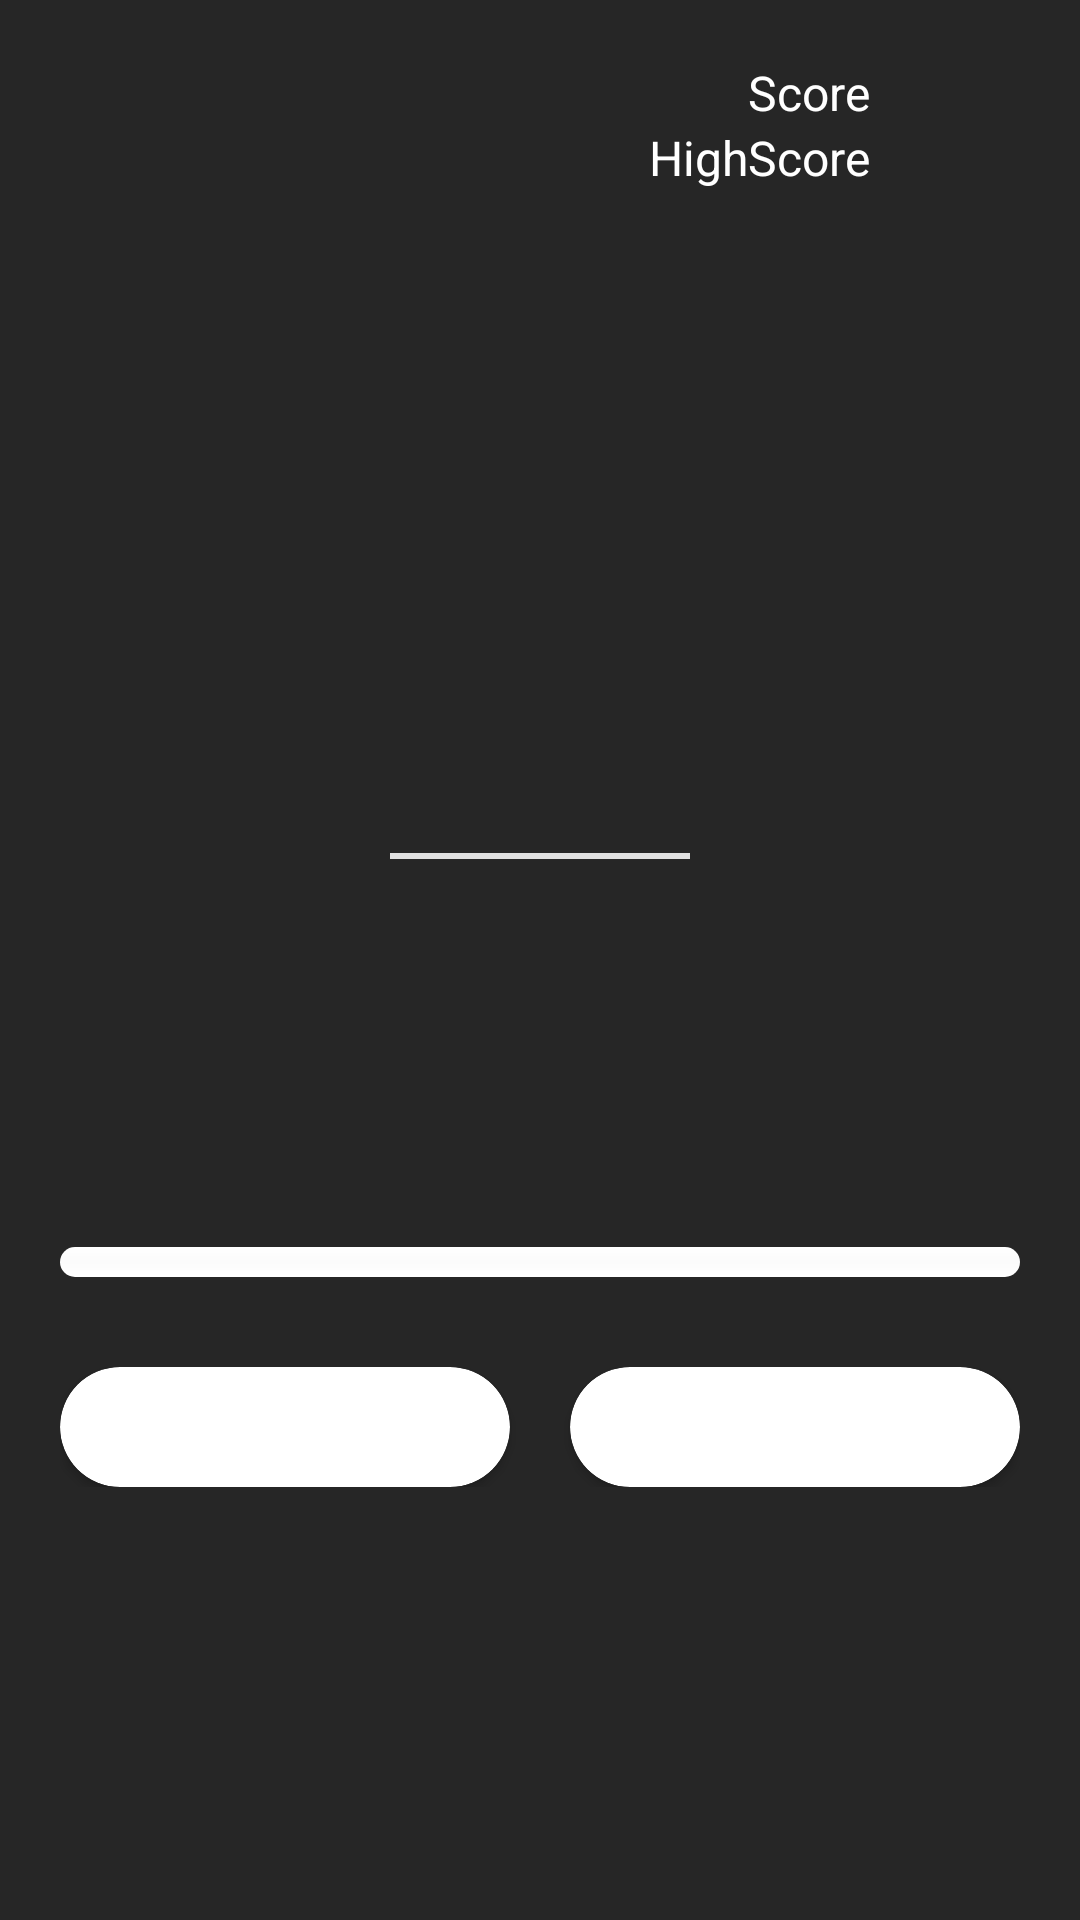

Here is an Android app screen rendered from its layout file. Give the layout XML and the strings, colors and styles it references.
<!-- AndroidManifest.xml: application theme Theme.MyDagger1 -->
<!-- res/layout/activity_main.xml -->
<?xml version="1.0" encoding="utf-8"?>
<androidx.constraintlayout.widget.ConstraintLayout xmlns:android="http://schemas.android.com/apk/res/android"
    xmlns:app="http://schemas.android.com/apk/res-auto"
    xmlns:tools="http://schemas.android.com/tools"
    android:layout_width="match_parent"
    android:layout_height="match_parent"
    android:background="@color/color_da_4"
    android:padding="20dp"
    tools:context=".MainActivity">

    <LinearLayout
        android:id="@+id/llNumber"
        android:layout_width="match_parent"
        android:layout_height="wrap_content"
        android:orientation="vertical"
        android:weightSum="3"
        app:layout_constraintTop_toTopOf="parent">

        <RelativeLayout
            android:layout_width="match_parent"
            android:layout_height="wrap_content"
            android:layout_marginBottom="@dimen/dp_20">

            <TextView
                android:id="@+id/tvTitleScore"
                android:layout_width="wrap_content"
                android:layout_height="wrap_content"
                android:layout_toStartOf="@id/tvScore"
                android:text="Score"
                android:textColor="@color/white"
                android:textSize="@dimen/sp_16" />

            <TextView
                android:id="@+id/tvScore"
                android:layout_width="wrap_content"
                android:layout_height="wrap_content"
                android:layout_alignParentEnd="true"
                android:layout_marginHorizontal="@dimen/dp_10"
                android:gravity="end"
                android:minWidth="30dp"
                android:textColor="@color/white"
                android:textSize="@dimen/sp_16"
                tools:text="0" />

            <TextView
                android:id="@+id/tvTitleHighScore"
                android:layout_width="wrap_content"
                android:layout_height="wrap_content"
                android:layout_below="@id/tvScore"
                android:layout_toStartOf="@id/tvHighScore"
                android:text="HighScore"
                android:textColor="@color/white"
                android:textSize="@dimen/sp_16" />

            <TextView
                android:id="@+id/tvHighScore"
                android:layout_width="wrap_content"
                android:layout_height="wrap_content"
                android:layout_below="@id/tvScore"
                android:layout_alignParentEnd="true"
                android:layout_marginHorizontal="@dimen/dp_10"
                android:gravity="end"
                android:minWidth="30dp"
                android:textColor="@color/white"
                android:textSize="@dimen/sp_16"
                tools:text="0" />

        </RelativeLayout>

        <TextView
            android:id="@+id/tvNumber1"
            android:layout_width="match_parent"
            android:layout_height="wrap_content"
            android:layout_weight="1"
            android:gravity="center"
            android:paddingVertical="@dimen/dp_20"
            android:textColor="@color/color_da_2"
            android:textSize="@dimen/sp_30"
            android:textStyle="bold"
            tools:text="1" />

        <TextView
            android:id="@+id/tvSub"
            android:layout_width="match_parent"
            android:layout_height="wrap_content"
            android:layout_weight="1"
            android:gravity="center"
            android:textColor="@color/color_da_2"
            android:textSize="@dimen/sp_30"
            android:textStyle="bold"
            tools:text="+" />

        <TextView
            android:id="@+id/tvNumber2"
            android:layout_width="match_parent"
            android:layout_height="wrap_content"
            android:layout_weight="1"
            android:gravity="center"
            android:paddingVertical="@dimen/dp_20"
            android:textColor="@color/color_da_2"
            android:textSize="@dimen/sp_30"
            android:textStyle="bold"
            tools:text="1" />

        <View
            android:layout_width="100dp"
            android:layout_height="2dp"
            android:layout_gravity="center_horizontal"
            android:background="@color/color_da_2" />

        <TextView
            android:id="@+id/tvSum"
            android:layout_width="match_parent"
            android:layout_height="wrap_content"
            android:layout_weight="1"
            android:gravity="center"
            android:paddingVertical="@dimen/dp_20"
            android:textColor="@color/color_da_2"
            android:textSize="@dimen/sp_30"
            android:textStyle="bold"
            app:layout_constraintTop_toBottomOf="@id/llNumber"
            tools:text="1" />

    </LinearLayout>

    <TextView
        android:id="@+id/tvResult"
        android:layout_width="wrap_content"
        android:layout_height="wrap_content"
        android:layout_marginTop="20dp"
        android:textColor="@color/color_da_2"
        android:textStyle="bold"
        app:layout_constraintLeft_toLeftOf="parent"
        app:layout_constraintRight_toRightOf="parent"
        app:layout_constraintTop_toBottomOf="@id/llNumber"
        tools:text="App" />

    <ProgressBar
        android:id="@+id/pbLoading"
        android:layout_width="wrap_content"
        android:layout_height="wrap_content"
        android:indeterminate="true"
        android:visibility="gone"
        app:layout_constraintBottom_toBottomOf="parent"
        app:layout_constraintEnd_toEndOf="parent"
        app:layout_constraintStart_toStartOf="parent"
        app:layout_constraintTop_toTopOf="parent" />

    <ProgressBar
        android:id="@+id/pbPercent"
        style="@style/CustomProgressBarTime"
        android:layout_width="match_parent"
        android:layout_height="wrap_content"
        android:layout_marginTop="@dimen/dp_10"
        android:progress="0"
        app:layout_constraintEnd_toEndOf="parent"
        app:layout_constraintStart_toStartOf="parent"
        app:layout_constraintTop_toBottomOf="@id/tvResult" />

    <LinearLayout
        android:layout_width="match_parent"
        android:layout_height="wrap_content"
        android:layout_marginTop="@dimen/dp_30"
        android:weightSum="2"
        app:layout_constraintTop_toBottomOf="@id/pbPercent">

        <androidx.cardview.widget.CardView
            android:id="@+id/cvTrue"
            android:layout_width="wrap_content"
            android:layout_height="wrap_content"
            android:layout_marginEnd="@dimen/dp_10"
            android:layout_weight="1"
            app:cardCornerRadius="@dimen/dp_20">

            <ImageView
                android:id="@+id/ivTrue"
                android:layout_width="match_parent"
                android:layout_height="match_parent"
                android:gravity="center"
                android:paddingVertical="@dimen/dp_20"
                android:src="@drawable/ic_true" />

        </androidx.cardview.widget.CardView>


        <androidx.cardview.widget.CardView
            android:id="@+id/cvFalse"
            android:layout_width="wrap_content"
            android:layout_height="wrap_content"
            android:layout_marginStart="@dimen/dp_10"
            android:layout_weight="1"
            app:cardCornerRadius="@dimen/dp_20">

            <ImageView
                android:id="@+id/ivFalse"
                android:layout_width="match_parent"
                android:layout_height="match_parent"
                android:gravity="center"
                android:paddingVertical="@dimen/dp_20"
                android:src="@drawable/ic_false" />

        </androidx.cardview.widget.CardView>

    </LinearLayout>

</androidx.constraintlayout.widget.ConstraintLayout>
<!-- resources referenced by this layout -->
<resources>
  <color name="color_da_2">#e0e0e0</color>
  <color name="color_da_4">#262626</color>
  <color name="white">#FFFFFFFF</color>
  
      // CYAN
  <dimen name="dp_10">10dp</dimen>
  <dimen name="dp_20">20dp</dimen>
  <dimen name="dp_30">30dp</dimen>
  <dimen name="sp_16">16sp</dimen>
  <dimen name="sp_30">30sp</dimen>
  <style name="CustomProgressBarTime" parent="android:Widget.ProgressBar.Horizontal">
          <item name="android:indeterminateOnly">false</item>
          <item name="android:progressDrawable">@drawable/custom_progress_bar_horizontal</item>
          <item name="android:minHeight">10dip</item>
          <item name="android:maxHeight">20dip</item>
      </style>
  <style name="Theme.MyDagger1" parent="Theme.MaterialComponents.DayNight.DarkActionBar">
          
          <item name="colorPrimary">@color/color_da_4</item>
          <item name="colorPrimaryVariant">@color/color_da_5</item>
          <item name="colorOnPrimary">@color/white</item>
          
          <item name="colorSecondary">@color/teal_200</item>
          <item name="colorSecondaryVariant">@color/teal_700</item>
          <item name="colorOnSecondary">@color/black</item>
          
          <item name="android:statusBarColor" tools:targetApi="l">?attr/colorPrimaryVariant</item>
          
      </style>
  <!-- drawable custom_progress_bar_horizontal (drawable) -->
  <?xml version="1.0" encoding="UTF-8"?>
  <layer-list
      xmlns:android="http://schemas.android.com/apk/res/android">
      <item
          android:id="@android:id/background">
          <shape>
              <corners
                  android:radius="5dip" />
              <gradient
                  android:startColor="#ffffffff"
                  android:centerColor="#FBFBFB"
                  android:centerY="0.50"
                  android:endColor="#ffffffff"
                  android:angle="270" />
          </shape>
      </item>
      <item
          android:id="@android:id/secondaryProgress">
          <clip>
              <shape>
                  <corners
                      android:radius="5dip" />
                  <gradient
                      android:startColor="@color/color_da_2"
                      android:endColor="@color/color_da_3"
                      android:angle="90" />
              </shape>
          </clip>
      </item>
      <item
          android:id="@android:id/progress">
          <clip>
              <shape>
                  <corners
                      android:radius="5dip" />
                  <gradient
                      android:startColor="@color/color_da_3"
                      android:endColor="@color/color_da_4"
                      android:angle="90" />
              </shape>
          </clip>
      </item>
  </layer-list>
  <color name="color_da_5">#030303</color>
  <color name="teal_200">#FF03DAC5</color>
  <color name="teal_700">#FF018786</color>
  <color name="black">#FF000000</color>
  <color name="color_da_3">#7B7B7B</color>
</resources>
